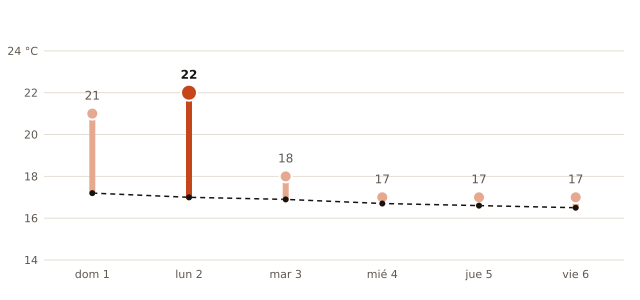

Values plotted in this chart, from the file beside it:
fecha, máxima_prevista_C, máxima_normal_1991_2020_C
2026-11-01, 21, 17.2
2026-11-02, 22, 17.0
2026-11-03, 18, 16.9
2026-11-04, 17, 16.7
2026-11-05, 17, 16.6
2026-11-06, 17, 16.5
